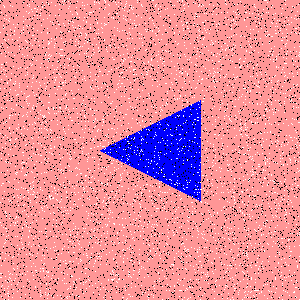

Data behind this chart, as committed beside it:
Type, X, Y
Salt, 263, 285
Salt, 297, 17
Salt, 76, 279
Salt, 26, 114
Salt, 261, 208
Salt, 23, 21
Salt, 266, 86
Salt, 292, 233
Salt, 98, 2
Salt, 37, 30
Salt, 174, 66
Salt, 287, 164
Salt, 6, 19
Salt, 108, 291
Salt, 104, 40
Salt, 54, 47
Salt, 218, 42
Salt, 31, 171
Salt, 144, 126
Salt, 139, 271
Salt, 291, 99
Salt, 258, 42
Salt, 103, 39
Salt, 170, 53
Salt, 188, 28
Salt, 16, 189
Salt, 18, 127
Salt, 258, 290
Salt, 71, 192
Salt, 246, 161
Salt, 140, 207
Salt, 289, 295
Salt, 95, 126
Salt, 269, 291
Salt, 239, 194
Salt, 266, 12
Salt, 32, 82
Salt, 171, 296
Salt, 187, 3
Salt, 250, 147
Salt, 73, 108
Salt, 139, 274
Salt, 151, 37
Salt, 99, 69
Salt, 203, 164
Salt, 59, 137
Salt, 285, 44
Salt, 5, 174
Salt, 265, 35
Salt, 244, 154
Salt, 86, 21
Salt, 77, 232
Salt, 2, 147
Salt, 30, 194
Salt, 278, 54
Salt, 205, 202
Salt, 15, 223
Salt, 235, 238
Salt, 96, 110
Salt, 159, 187
... 8,940 more rows
